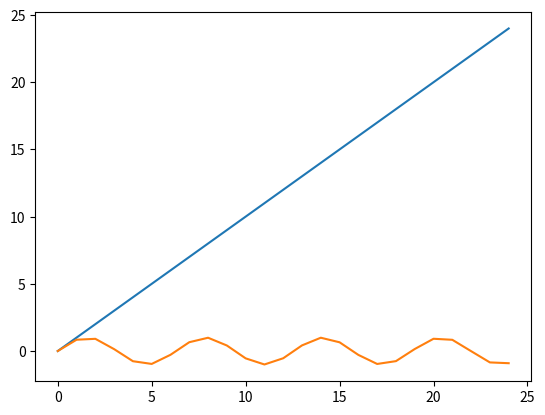
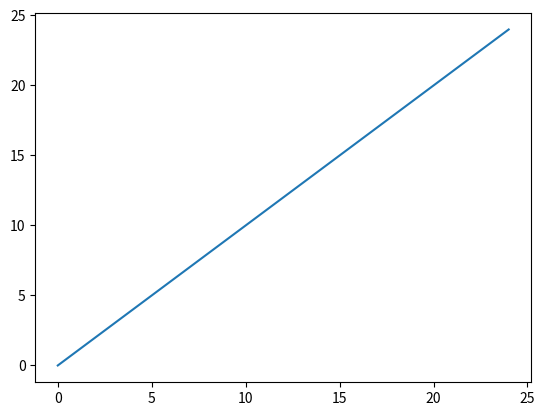
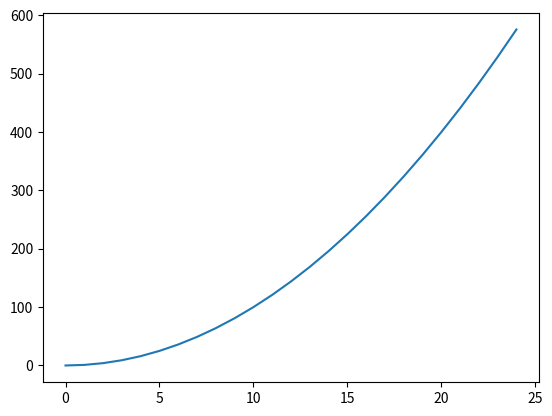
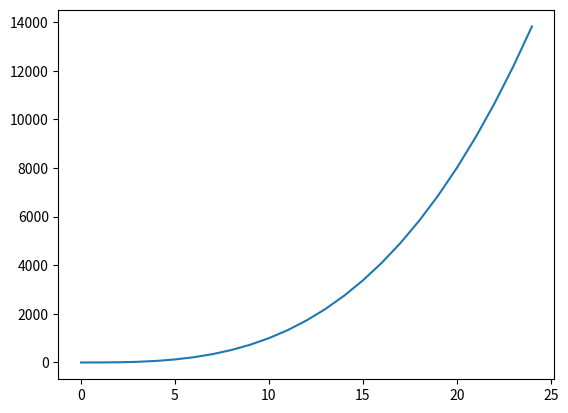
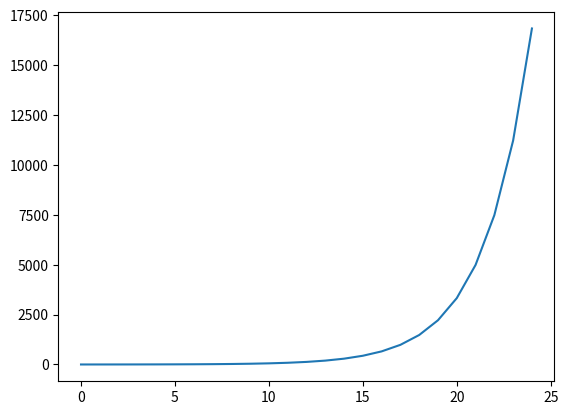
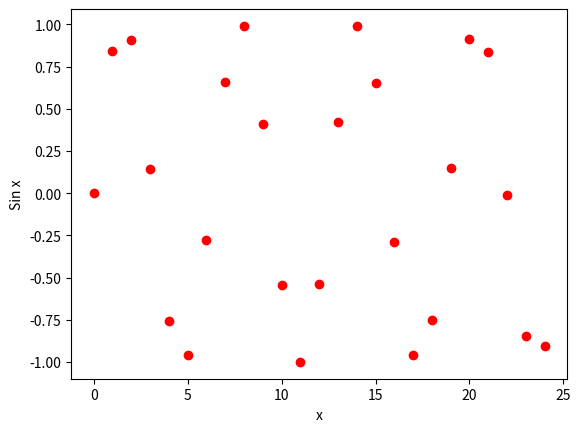
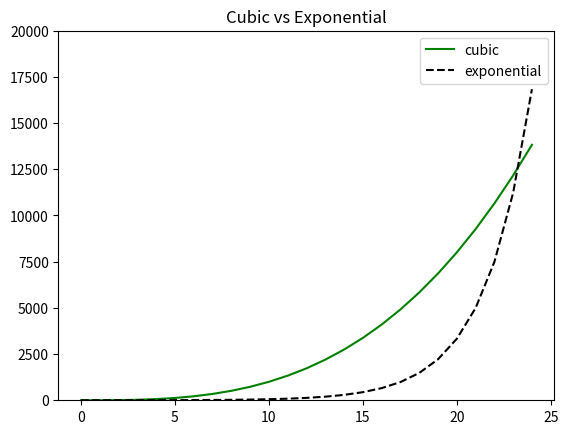
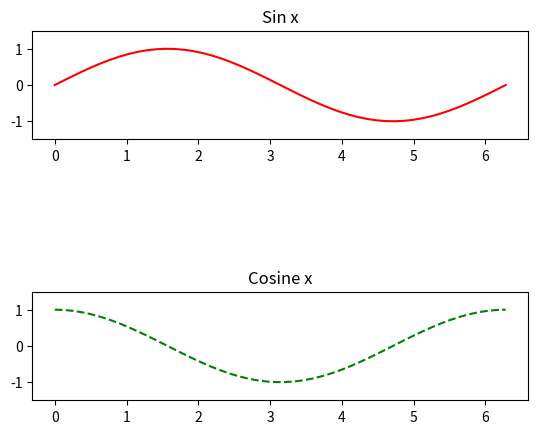
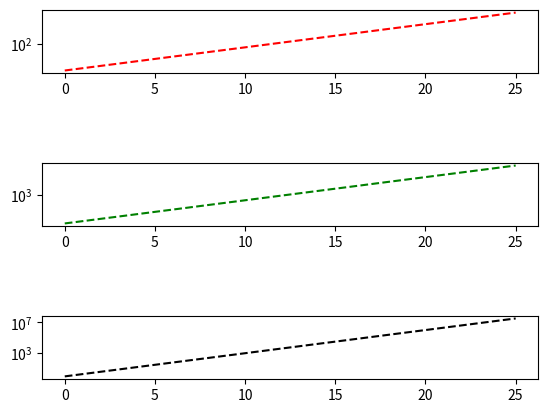
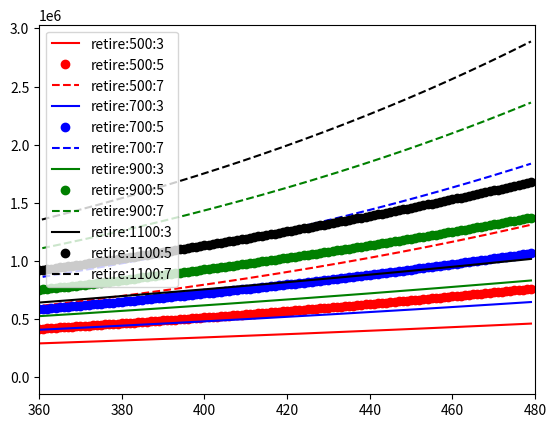

Here is the Python script that generated these plots, in order:
import matplotlib.pyplot as plt
from math import *

input_val = [x for x in range(25)]
linear = [x for x in range(25)]
quadratic = [x**2 for x in range(25)]
cubic = [x**3 for x in range(25)]
expo = [1.5 ** x for x in range(25)]
trig = [sin(x) for x in range(25)]

# print(quadratic)
# print(cubic)
# print(trig)


plt.plot(input_val,linear)
#plt.plot(input_val,quadratic)
#plt.plot(input_val,cubic)
#plt.plot(input_val,expo)
plt.plot(input_val,trig)

# overlapping all the values on a single figure

id(input_val) == id(linear)

plt.figure("Linear")
plt.plot(input_val,linear)
plt.figure("Quadratic")
plt.plot(input_val,quadratic)
plt.figure("Cubic")
plt.plot(input_val,cubic)
plt.figure("Exponential")
plt.plot(input_val,expo)
plt.figure("Trigonometric")
plt.plot(input_val,trig,'ro')
plt.xlabel("x")
plt.ylabel("Sin x")


# creating individual figures for individual values

plt.figure("Compare1")
plt.plot(input_val,cubic,'g-',label = 'cubic')
plt.plot(input_val,expo,'k--',label = 'exponential')
plt.legend()
plt.title("Cubic vs Exponential")
plt.ylim(0,20000)

import numpy as np

x_vals = np.linspace(0,2*pi)
# print(x_vals)

sin_val = [sin(x) for x in x_vals]
cos_val = [cos(x) for x in x_vals]

plt.figure("Sin vs Cos")
plt.subplot(311)
plt.plot(x_vals,sin_val,'r-',label = "sine")
plt.ylim(-1.5,1.5)
plt.title("Sin x")
plt.subplot(313)
plt.plot(x_vals,cos_val,'g--',label = "cosine")
plt.ylim(-1.5,1.5)
plt.title("Cosine x")


in_val = [x for x in range(26)]
exp1 = [1.5 ** x for x in in_val]
exp2 = [1.75 ** x for x in in_val]
exp3 = [2 ** x for x in in_val]

plt.figure("Different Bases")
plt.subplot(511)
plt.plot(in_val,exp1,'r--',label = "Base: 1.5")
plt.yscale('log')
plt.subplot(513)
plt.plot(in_val,exp2,'g--',label = "Base: 1.75")
plt.yscale('log')
plt.subplot(515)
plt.plot(in_val,exp3,'k--',label = "Base: 2")
plt.yscale('log')

"""

    Visualization of Data - An Example

"""

def retire(monthly,rate,terms):
    savings = [0]
    base = [0]
    mRate = rate / 12
    for i in range(terms):
        base += [i]
        savings += [savings[-1] * (1+mRate) + monthly]
    return base,savings


def displayRetireMonthlies(monthlies,rate,terms):
    plt.figure('RetireMonth')
    plt.clf()

    for monthly in monthlies:
        xvals, yvals = retire(monthly,rate,terms)
        plt.plot(xvals,yvals,label="retire:"+str(monthly))
        plt.legend(loc='upper left')

#displayRetireMonthlies([500,600,700,800,900,1000,1100,1200,1300,1400,1500],0.05,40*12)  

def displayRetireRate(month,rates,terms):
    plt.figure('retireRate')
    plt.clf()

    for rate in rates:
        xvals,yvals = retire(month,rate,terms)
        plt.plot(xvals,yvals,label = "retire:"+str(month)+":"+str(int(rate*100)))
        plt.legent('upper left')

def displayRetireMonthsAndRates(monthlies,rates,terms):
    plt.figure('retireBoth')
    plt.clf()
    plt.xlim(30*12,40*12)
    monthLabels = ['r','b','g','k']
    rateLabels = ['-','o','--']

    for i in range(len(monthlies)):
        monthly = monthlies[i]
        monthLabel = monthLabels[i % len(monthLabels)]

        for j in range(len(rates)):
            rate = rates[j]
            rateLabel = rateLabels[j % len(rateLabels)]
            xvals,yvals = retire(monthly,rate,terms)
            plt.plot(xvals,yvals,monthLabel+rateLabel,label='retire:'+str(monthly)+":"+str(int(rate*100)))
            plt.legend(loc = 'upper left')

displayRetireMonthsAndRates([500,700,900,1100],[0.03,0.05,0.07],40*12)                    